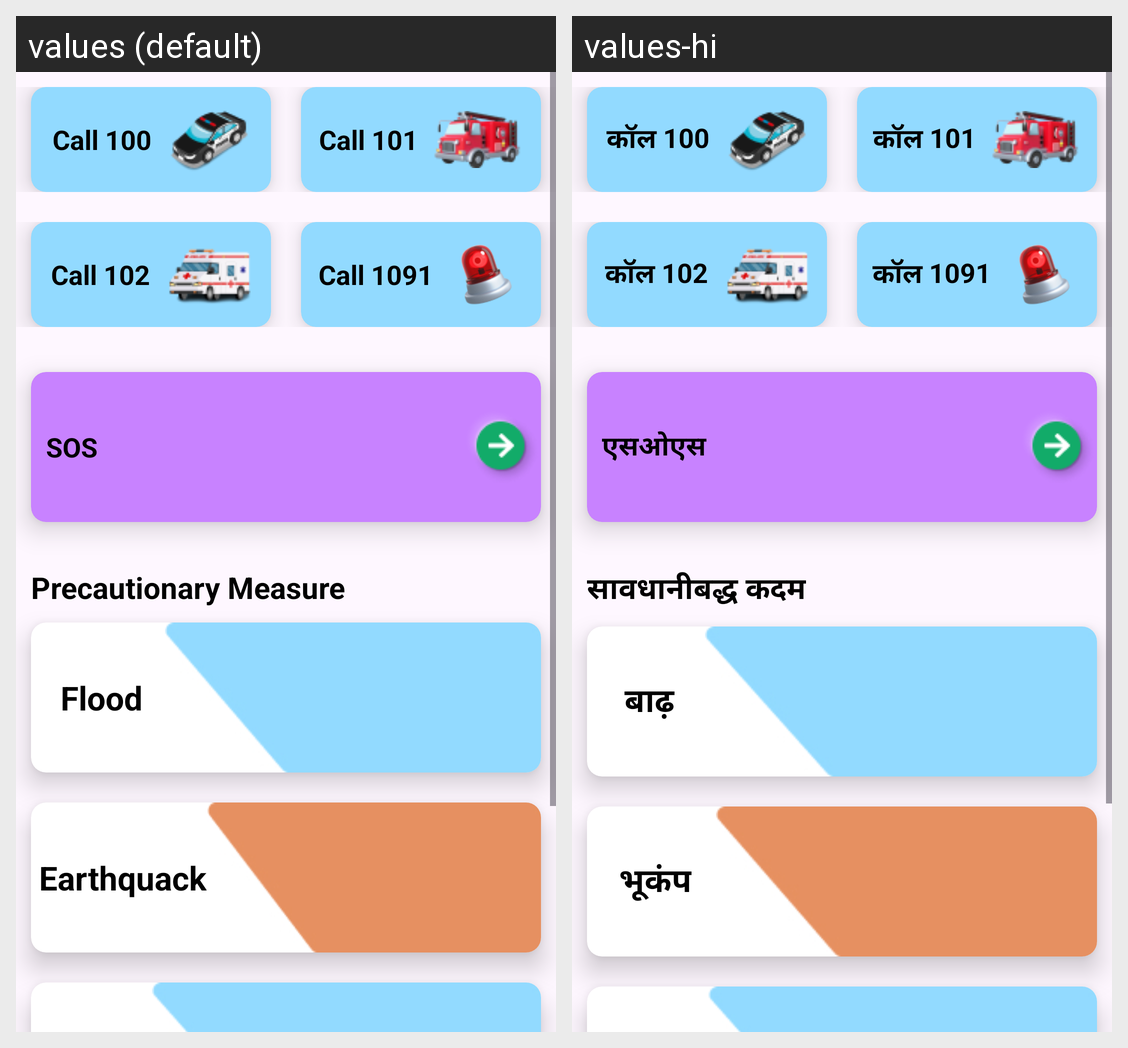

Translations of the strings shown on this Android screen, per locale in the grid:
Android screen res/layout/fragment_option_page.xml rendered under 2 locales, left to right: values (default), values-hi. Device: Nexus 5 (rendered at 1080×1920; each locale shown at half size, 540×960, under a caption strip naming it); theme Theme.RescueRadar.
Strings drawn on this screen, with the default value and each locale's value (text and hints the layout hard-codes, and strings that could not be matched under every locale, appear in the picture but are not listed):

call100
  values: Call 100
  values-hi: कॉल 100

callFirefighter
  values: Call 101
  values-hi: कॉल 101

callambulance
  values: Call 102
  values-hi: कॉल 102

mahilahelpline
  values: Call 1091
  values-hi: कॉल 1091

SOS
  values: SOS
  values-hi: एसओएस

PrecautionaryMeasure
  values: Precautionary Measure
  values-hi: सावधानीबद्ध कदम

Flood
  values: Flood
  values-hi: बाढ़

Earthquack
  values: Earthquack
  values-hi: भूकंप
